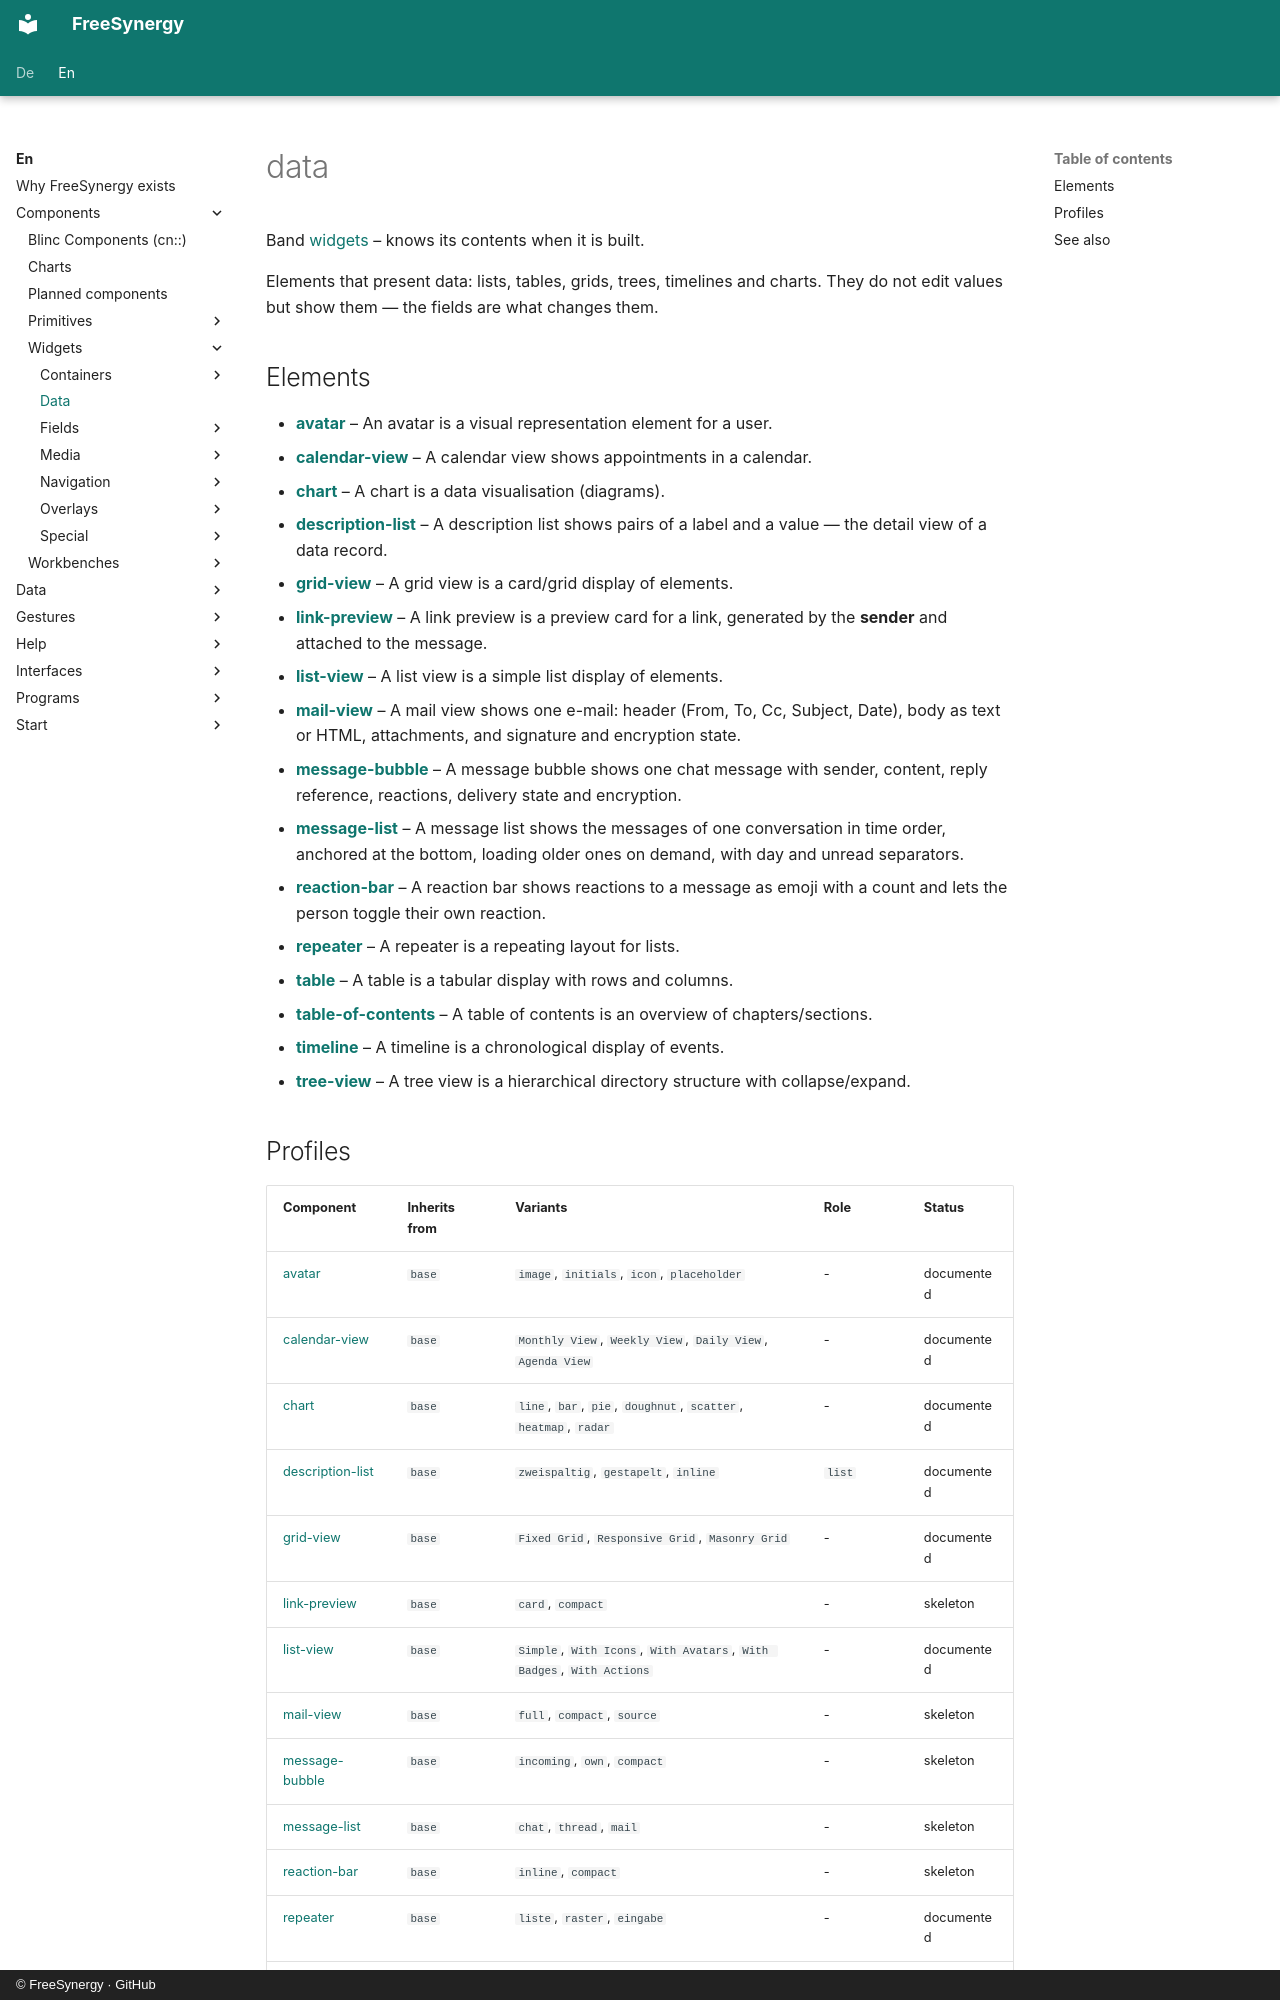

repository: FreeSynergy/fs-documentation · page: en/components/widgets/data/index.html · generator: mkdocs · copyright: © FreeSynergy · GitHub

# data

Band [widgets](../) – knows its contents when it is built.

Elements that present data: lists, tables, grids, trees, timelines and charts. They do not edit values but show them — the fields are what changes them.

## Elements

- [**avatar**](./avatar/) – An avatar is a visual representation element for a user.
- [**calendar-view**](./calendar-view/) – A calendar view shows appointments in a calendar.
- [**chart**](./chart/) – A chart is a data visualisation (diagrams).
- [**description-list**](./description-list/) – A description list shows pairs of a label and a value — the detail view of a data record.
- [**grid-view**](./grid-view/) – A grid view is a card/grid display of elements.
- [**link-preview**](./link-preview/) – A link preview is a preview card for a link, generated by the **sender** and attached to the message.
- [**list-view**](./list-view/) – A list view is a simple list display of elements.
- [**mail-view**](./mail-view/) – A mail view shows one e-mail: header (From, To, Cc, Subject, Date), body as text or HTML, attachments, and signature and encryption state.
- [**message-bubble**](./message-bubble/) – A message bubble shows one chat message with sender, content, reply reference, reactions, delivery state and encryption.
- [**message-list**](./message-list/) – A message list shows the messages of one conversation in time order, anchored at the bottom, loading older ones on demand, with day and unread separators.
- [**reaction-bar**](./reaction-bar/) – A reaction bar shows reactions to a message as emoji with a count and lets the person toggle their own reaction.
- [**repeater**](./repeater/) – A repeater is a repeating layout for lists.
- [**table**](./table/) – A table is a tabular display with rows and columns.
- [**table-of-contents**](./table-of-contents/) – A table of contents is an overview of chapters/sections.
- [**timeline**](./timeline/) – A timeline is a chronological display of events.
- [**tree-view**](./tree-view/) – A tree view is a hierarchical directory structure with collapse/expand.
